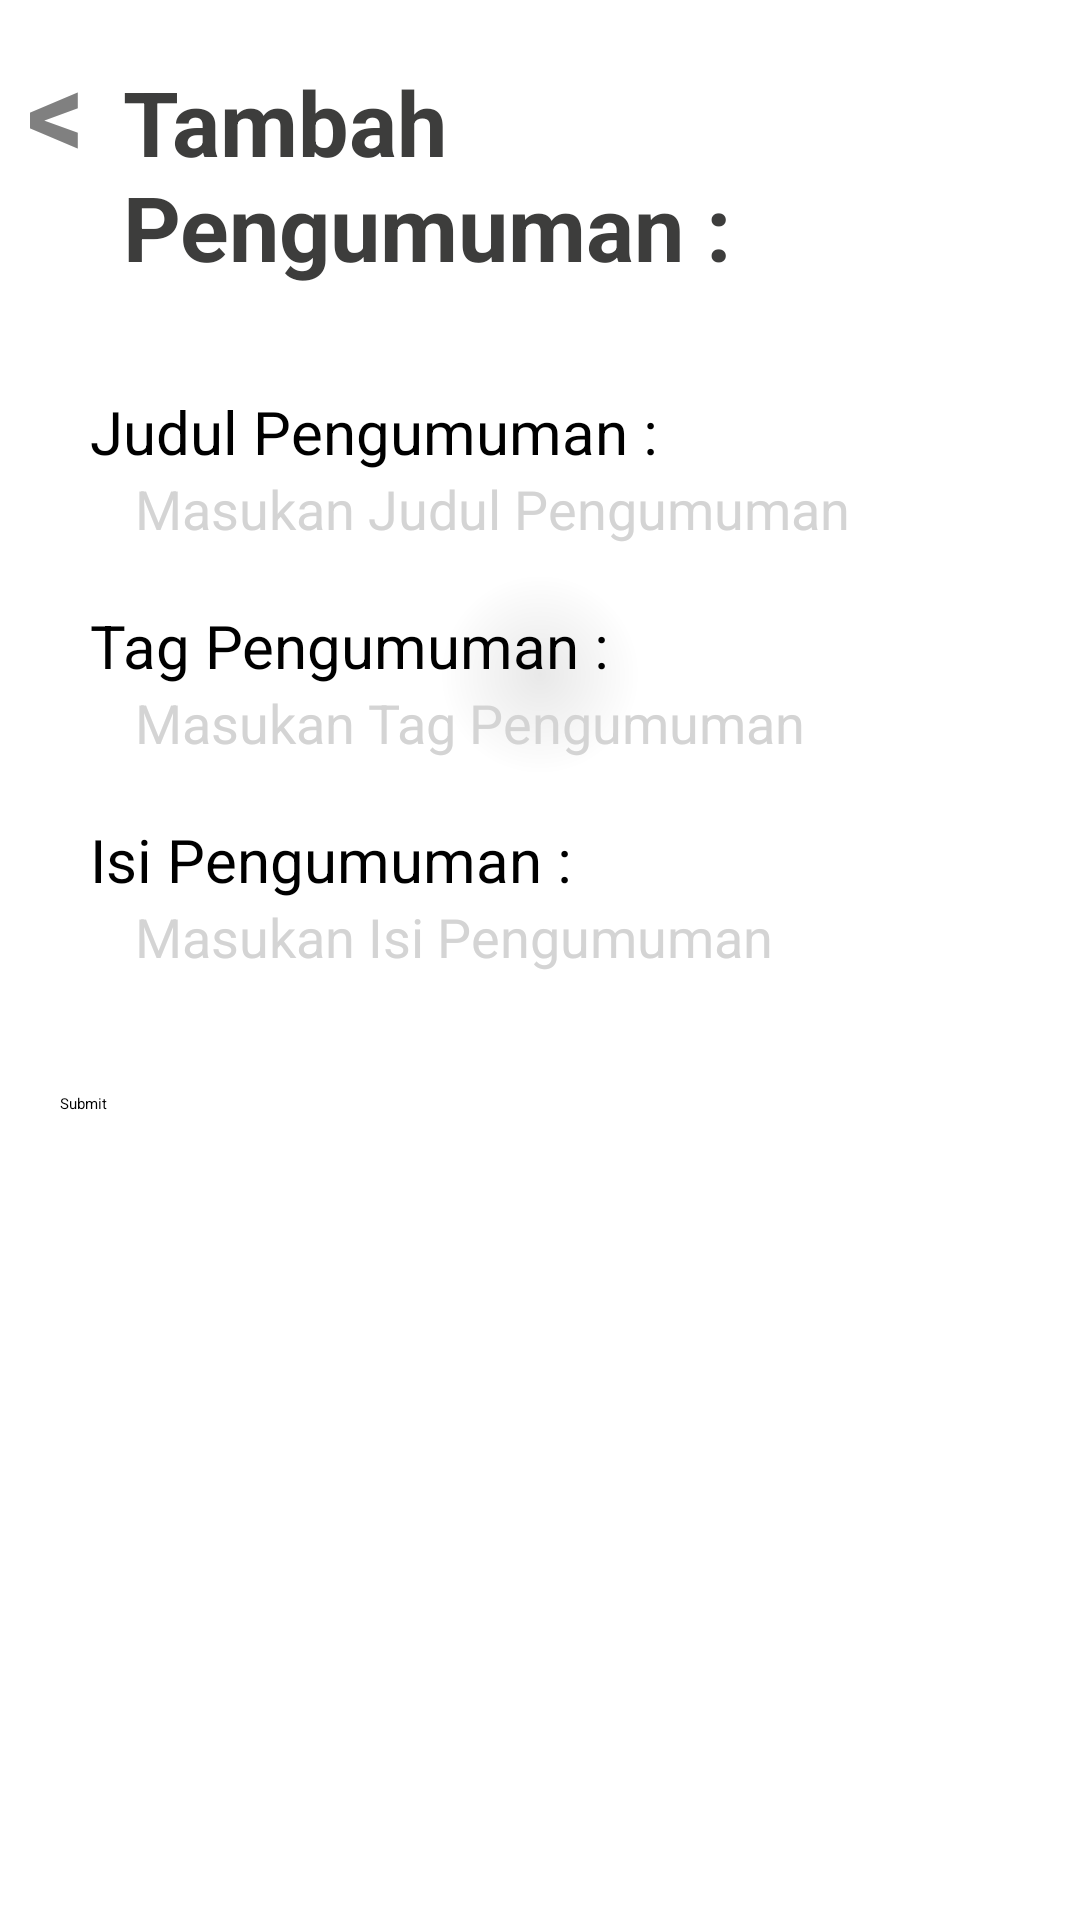

The Android layout XML behind this screen, and the referenced resources:
<!-- AndroidManifest.xml: application theme Theme.Tubes2 -->
<!-- res/layout/pengumuman_add.xml -->
<?xml version="1.0" encoding="utf-8"?>
<ScrollView
    xmlns:android="http://schemas.android.com/apk/res/android"
    android:layout_width="match_parent"
    android:layout_height="match_parent">
    <LinearLayout
        android:layout_width="match_parent"
        android:layout_height="wrap_content"
        android:orientation="vertical"
        android:padding="10dp">
        <LinearLayout
            android:layout_width="match_parent"
            android:layout_height="wrap_content"
            android:orientation="horizontal">
            <TextView
                android:id="@+id/btn_back"
                android:layout_height="wrap_content"
                android:layout_width="wrap_content"
                android:text="@string/back"
                android:textSize="40sp"
                android:textStyle="bold"
                android:textColor="@color/gray"
                android:layout_weight="1"
                android:textAlignment="center"
                android:layout_marginBottom="20dp"
                android:elevation="25dp"/>
            <TextView
                android:layout_height="wrap_content"
                android:layout_width="wrap_content"
                android:text="@string/title_add_pengumuman"
                android:textSize="30sp"
                android:layout_weight="2"
                android:textStyle="bold"
                android:paddingLeft="15dp"
                android:textColor="@color/darkgrey"
                android:layout_marginBottom="20dp"/>
        </LinearLayout>
        <LinearLayout
            android:layout_width="match_parent"
            android:layout_height="wrap_content"
            android:layout_marginStart="10dp"
            android:layout_marginEnd="10dp"
            android:paddingTop="5dp"
            android:background="@drawable/menu"
            android:orientation="vertical"
            android:elevation="25dp">
            <TextView
                android:layout_marginTop="20dp"
                android:layout_width="match_parent"
                android:layout_height="wrap_content"
                android:text="@string/judul_pengumuman"
                android:layout_marginStart="10dp"
                android:layout_marginEnd="10dp"
                android:textSize="20sp"/>
            <EditText
                android:id="@+id/judul_pengumuman"
                android:layout_width="match_parent"
                android:layout_height="wrap_content"
                android:layout_marginBottom="20dp"
                android:importantForAutofill="no"
                android:paddingLeft="15dp"
                android:inputType="text"
                android:hint="@string/hint_judul_pengumuman"
                android:textColorHint="@color/lightgrey"
                android:layout_marginStart="10dp"
                android:layout_marginEnd="10dp"
                android:textSize="18sp"/>
            <TextView
                android:layout_width="match_parent"
                android:layout_height="wrap_content"
                android:text="@string/tag_pengumuman"
                android:layout_marginStart="10dp"
                android:layout_marginEnd="10dp"
                android:textSize="20sp"/>
            <EditText
                android:id="@+id/tag_pengumuman"
                android:layout_width="match_parent"
                android:layout_height="wrap_content"
                android:layout_marginBottom="20dp"
                android:importantForAutofill="no"
                android:inputType="text"
                android:hint="@string/hint_tag"
                android:paddingLeft="15dp"
                android:textColorHint="@color/lightgrey"
                android:layout_marginStart="10dp"
                android:layout_marginEnd="10dp"
                android:textSize="18sp"/>
            <TextView
                android:layout_width="match_parent"
                android:layout_height="wrap_content"
                android:text="@string/isi_pengumuman"
                android:layout_marginStart="10dp"
                android:layout_marginEnd="10dp"
                android:textSize="20sp"/>
            <EditText
                android:id="@+id/isi_pengumuman"
                android:layout_width="match_parent"
                android:layout_height="wrap_content"
                android:layout_marginBottom="20dp"
                android:importantForAutofill="no"
                android:inputType="text"
                android:hint="@string/hint_isi_pengumuman"
                android:textColorHint="@color/lightgrey"
                android:layout_marginStart="10dp"
                android:paddingLeft="15dp"
                android:layout_marginEnd="10dp"
                android:textSize="18sp"/>

        </LinearLayout>
        <Button
            android:id="@+id/submit"
            android:layout_width="match_parent"
            android:layout_height="wrap_content"
            android:text="@string/submit_text"
            android:layout_marginStart="10dp"
            android:layout_marginEnd="10dp"
            android:backgroundTint="@color/gray"
            android:layout_marginTop="20dp"
            android:textColor="@color/black"/>
    </LinearLayout>
</ScrollView>
<!-- resources referenced by this layout -->
<resources>
  <color name="black">#FF000000</color>
  <color name="darkgrey">#3d3d3c</color>
  <color name="gray">#808080</color>
  <color name="lightgrey">#D4D4D4</color>
  <!-- drawable menu (drawable) -->
  <?xml version="1.0" encoding="utf-8"?>
  <shape xmlns:android="http://schemas.android.com/apk/res/android"
      android:shape="rectangle">
      <solid android:color="#FFFFFF"/>
      <corners
          android:bottomLeftRadius="20dp"
          android:bottomRightRadius="20dp"
          android:topLeftRadius="20dp"
          android:topRightRadius="20dp">
      </corners>
      <stroke android:width="4dp" android:color="#FFFFFF" />
      <gradient
          android:startColor="#E8E8E8"
          android:endColor="#FFFFFF"
          android:gradientRadius="100"
          android:type="radial"
          />
  </shape>
  <string name="back">&lt;</string>
  <string name="hint_isi_pengumuman">Masukan Isi Pengumuman</string>
  <string name="hint_judul_pengumuman">Masukan Judul Pengumuman</string>
  <string name="hint_tag">Masukan Tag Pengumuman</string>
  <string name="isi_pengumuman">Isi Pengumuman : </string>
  <string name="judul_pengumuman">Judul Pengumuman : </string>
  <string name="submit_text">Submit</string>
  <string name="tag_pengumuman">Tag Pengumuman : </string>
  <string name="title_add_pengumuman">Tambah Pengumuman : </string>
</resources>
